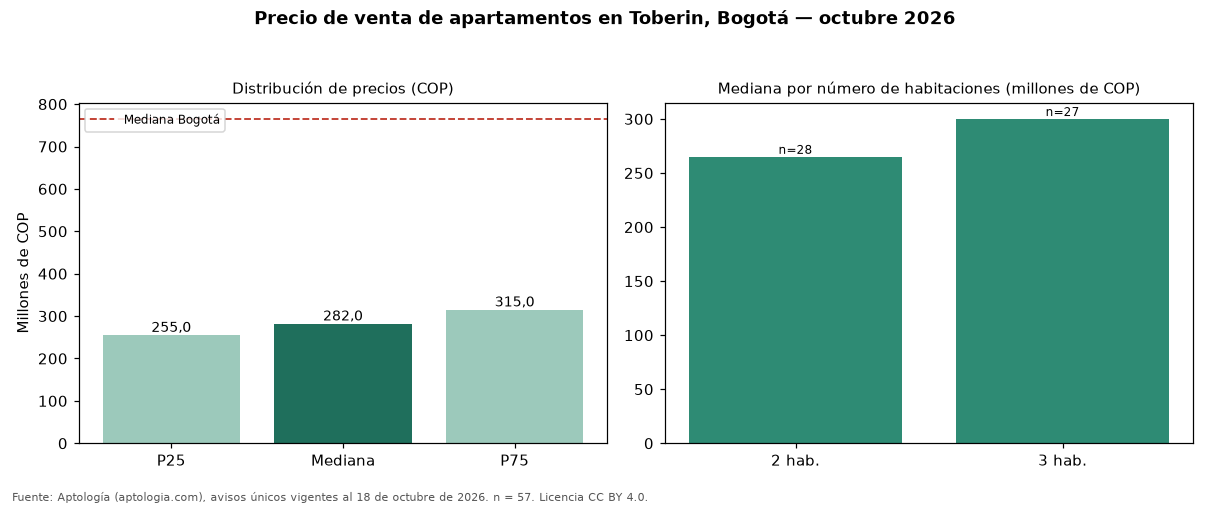

Source data for this figure (header and first rows):
seccion, metrica, valor_cop, n
precio, p25, 255000000, 57
precio, mediana, 282000000, 57
precio, p75, 315000000, 57
cop_por_m2, p25, 4833333, 57
cop_por_m2, mediana, 5487805, 57
cop_por_m2, p75, 6410256, 57
area, area_mediana_m2, 54.0, 57
habitaciones, 2, 265000000, 28
habitaciones, 3, 300000000, 27
administracion, mediana, 256000, 47
estrato, moda, 3, 
parqueadero, porcentaje_con_parqueadero, 61.4, 57
ciudad, mediana_ciudad, 765000000, 33308
ciudad, mediana_cop_por_m2_ciudad, 7407407, 33308
